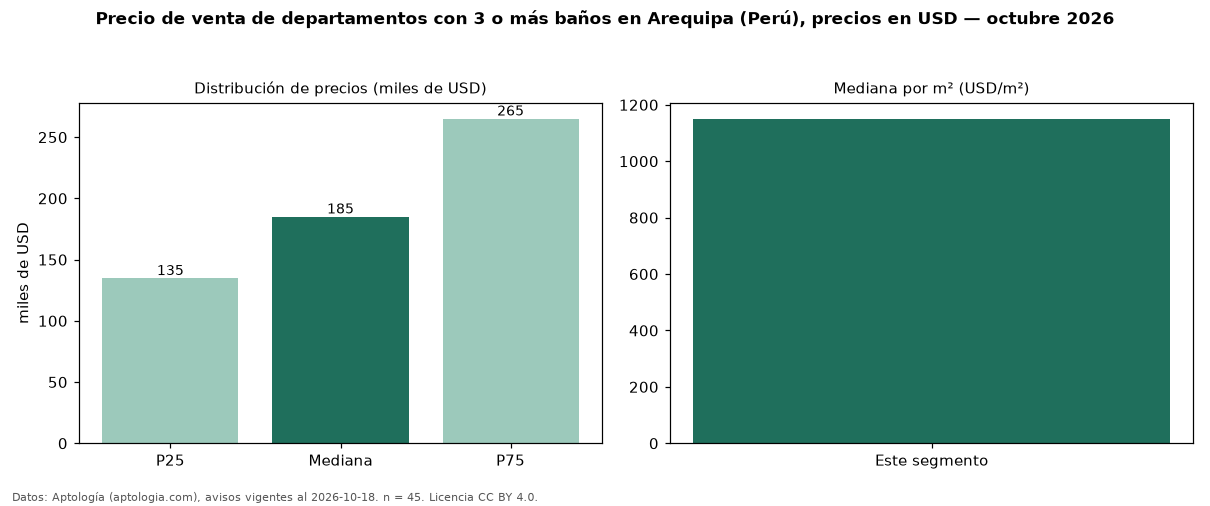

The table this chart was drawn from, first rows:
seccion, metrica, valor, moneda, n
filtro, ban3, con 3 o más baños, , 45
precio, p25, 134700, USD, 45
precio, mediana, 185000, USD, 45
precio, p75, 265000, USD, 45
precio, minimo, 74000, USD, 45
precio, maximo, 650000, USD, 45
m2, mediana_precio_m2, 1150, USD, 43
m2, area_mediana_m2, 137.5, m2, 43
banos, mediana_banos, 3.0, , 
habitaciones, 3+, 185000, USD, 45
fuente, fecha_datos, 2026-10-18, , 
fuente, atribucion, https://www.aptologia.com/pe/venta/arequ…, , 
fuente, licencia, CC BY 4.0, , 
